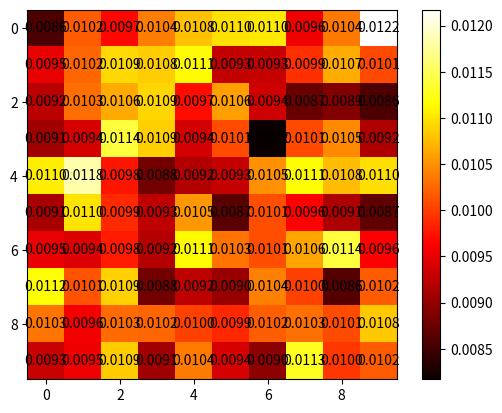

Recreate this plot in Python.
import numpy as np
import matplotlib.pyplot as plt

def convert_to_grid_index(coordinate, map_size):
    """
    Convert a (lat, lon) tuple into a grid index.
    """
    lat, lon = coordinate
    height, width = map_size
    x, y = int(height - (lat + 90) / 180 * height), int((lon + 180) / 360 * width)
    return x * width + y

def generate_observed_data(map_size, num_data):
    """
    Generate observed data for testing.
    """
    observed_data = []
    for _ in range(num_data):
        lat = np.random.uniform(-90, 90)
        lon = np.random.uniform(-180, 180)
        observed_data.append((lat, lon))
    return observed_data

def generate_transition_matrix(n_grids):
    """
    Generate a random transition matrix.
    """
    transition_matrix = np.random.rand(n_grids, n_grids)
    total = np.sum(transition_matrix, axis=0)
    transition_matrix /= total[:, np.newaxis]
    return transition_matrix

def generate_emission_matrix(n_grids):
    """
    Generate a random emission matrix.
    """
    emission_matrix = np.random.rand(n_grids, 1)
    return emission_matrix

def generate_initial_probability_vector(n_grids):
    """
    Generate a random initial probability vector.
    """
    initial_probability_vector = np.random.rand(n_grids)
    total = np.sum(initial_probability_vector)
    initial_probability_vector /= total
    return initial_probability_vector

if __name__ == "__main__":
    # Preprocessing
    map_size = (10, 10)  # raster map size
    n_grids = map_size[0] * map_size[1]  # number of grids

    # Assume we have observed data as a list of tuples (lat, lon)
    observed_data = generate_observed_data(map_size, 100)

    # Convert observed data into grid indices
    observed_indices = [convert_to_grid_index(index, map_size) for index in observed_data]

    # Initialize the transition, emission, and initial probability matrices
    transition_matrix = generate_transition_matrix(n_grids)
    emission_matrix = generate_emission_matrix(n_grids)
    initial_probability_vector = generate_initial_probability_vector(n_grids)

    # Prediction
    # Use forward-backward algorithm to calculate the probability of the car appearing in each grid
    probabilities = np.ones(n_grids)
    for data in observed_indices:
        probabilities = np.dot(transition_matrix, probabilities) * emission_matrix[data]
    probabilities /= np.sum(probabilities)

    print(probabilities)

    # Plot the probability vector as a heatmap with text labels
    fig, ax = plt.subplots()
    im = ax.imshow(probabilities.reshape(map_size), cmap='hot')
    fig.colorbar(im, ax=ax)

    # Add text labels to each grid
    for i in range(map_size[0]):
        for j in range(map_size[1]):
            x, y = j, i
            text = ax.text(x, y, f"{probabilities[y * map_size[1] + x]:.4f}", ha="center", va="center", color="black")

    plt.show()

